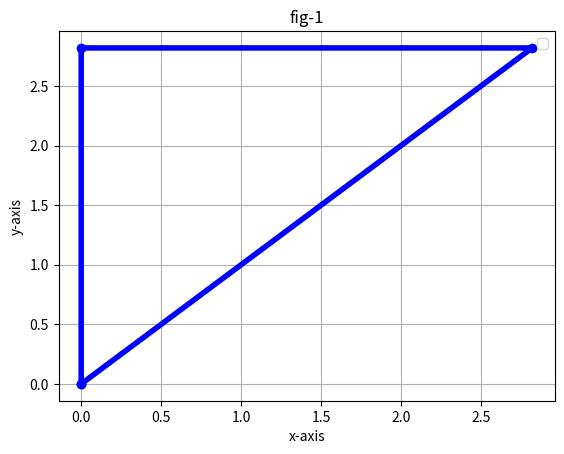

Write the Python code that produced this figure.
from matplotlib import pyplot as plt 
x_axis = [0, 0, 2.82 , 0]
y_axis = [0, 2.82, 2.82 , 0]
plt.plot(x_axis,y_axis,'b',marker = 'o',linewidth =4,)
plt.xlabel('x-axis')
plt.ylabel('y-axis')
plt.title('fig-1')
plt.legend()
plt.grid(True)
plt.show()